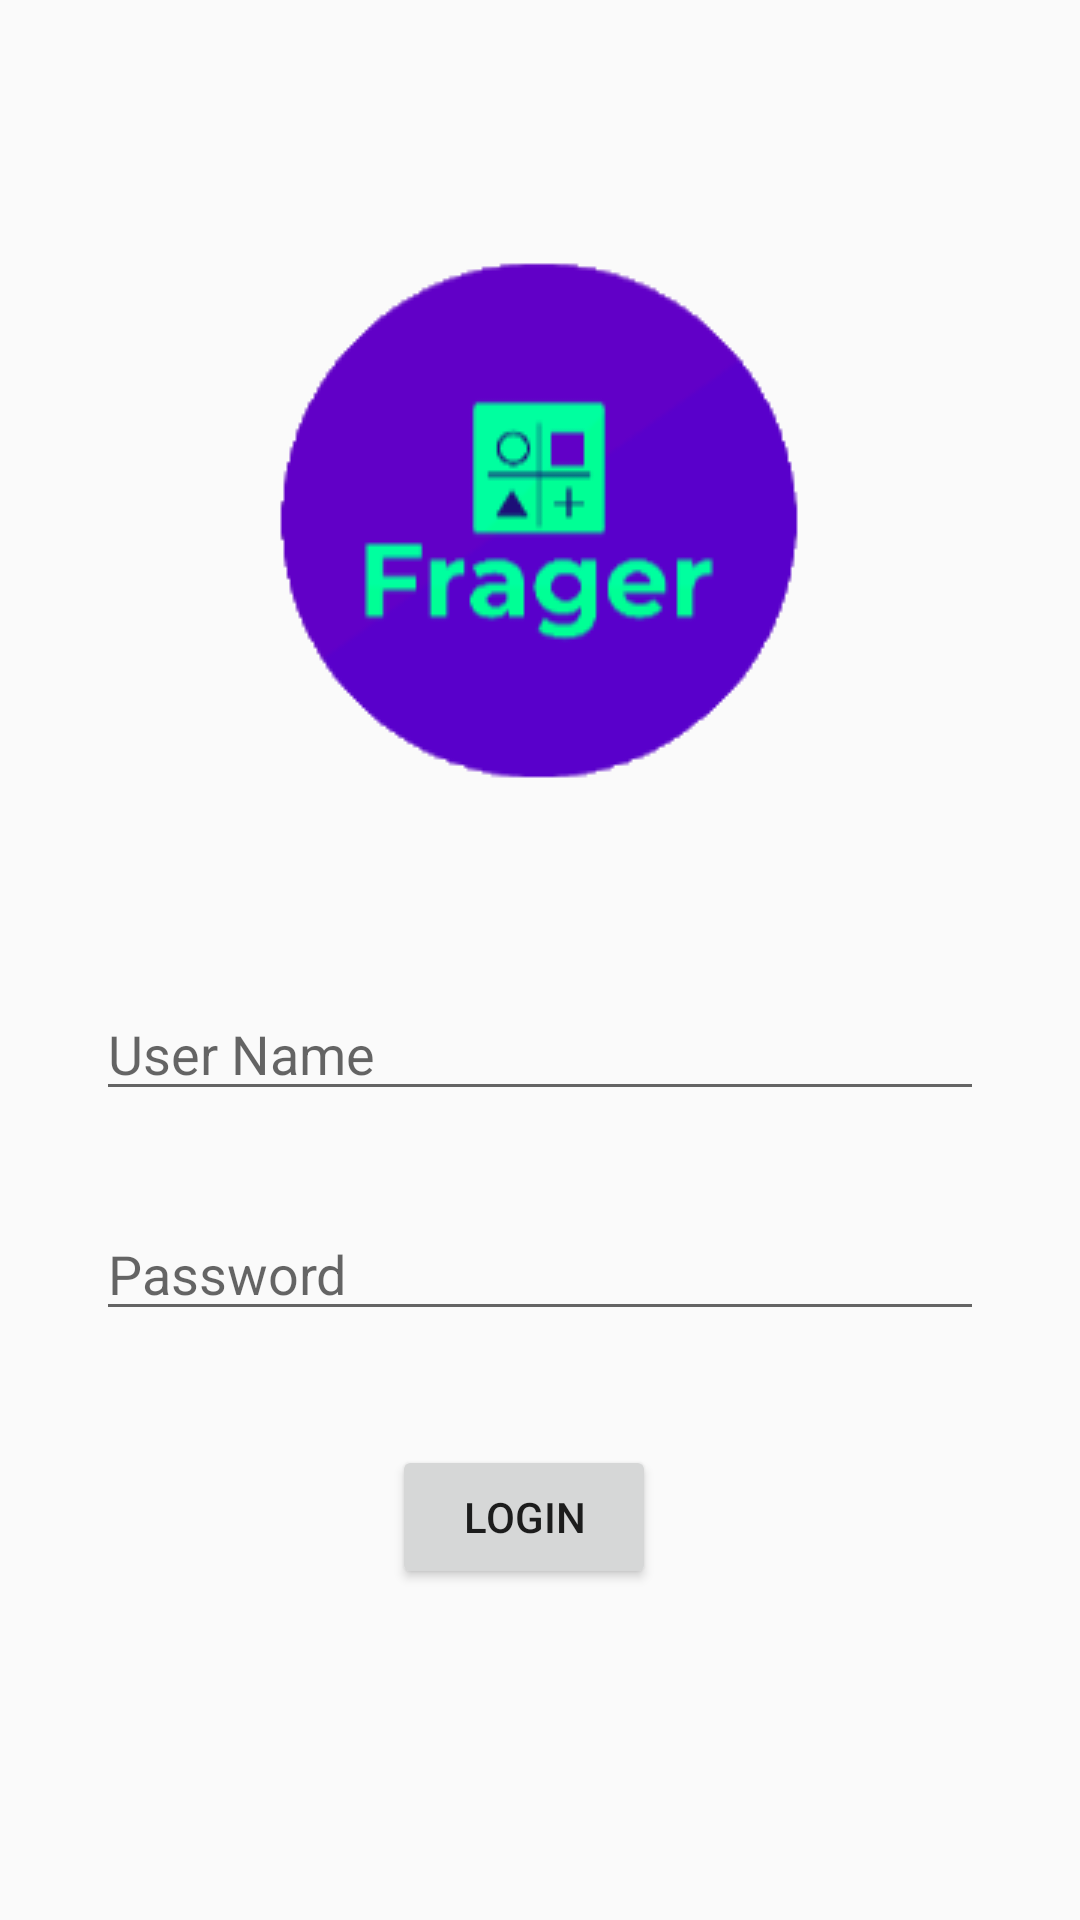

This screen was rendered from an Android layout file. Write that file and the resources it references.
<!-- AndroidManifest.xml: application theme Theme.AppCompat.DayNight.NoActionBar -->
<!-- res/layout/activity_main.xml -->
<?xml version="1.0" encoding="utf-8"?>
<androidx.constraintlayout.widget.ConstraintLayout xmlns:android="http://schemas.android.com/apk/res/android"
    xmlns:app="http://schemas.android.com/apk/res-auto"
    xmlns:tools="http://schemas.android.com/tools"
    android:layout_width="match_parent"
    android:layout_height="match_parent"
    tools:context=".MainActivity">

    <Button
        android:id="@+id/login_b"
        android:layout_width="wrap_content"
        android:layout_height="wrap_content"
        android:layout_marginStart="156dp"
        android:layout_marginLeft="156dp"
        android:layout_marginTop="38dp"
        android:layout_marginEnd="167dp"
        android:layout_marginRight="167dp"
        android:text="Login"
        app:layout_constraintEnd_toEndOf="parent"
        app:layout_constraintStart_toStartOf="parent"
        app:layout_constraintTop_toBottomOf="@+id/editTextTextPassword" />

    <ImageView
        android:id="@+id/imageView"
        android:layout_width="wrap_content"
        android:layout_height="wrap_content"
        android:layout_marginStart="95dp"
        android:layout_marginLeft="95dp"
        android:layout_marginTop="80dp"
        android:layout_marginEnd="95dp"
        android:layout_marginRight="95dp"
        app:layout_constraintEnd_toEndOf="parent"
        app:layout_constraintStart_toStartOf="parent"
        app:layout_constraintTop_toTopOf="parent"
        app:srcCompat="@drawable/logo"
        tools:srcCompat="@drawable/logo" />

    <EditText
        android:id="@+id/editTextTextPassword"
        android:layout_width="match_parent"
        android:layout_height="wrap_content"
        android:layout_marginStart="32dp"
        android:layout_marginLeft="32dp"
        android:layout_marginTop="32dp"
        android:layout_marginEnd="32dp"
        android:layout_marginRight="32dp"
        android:ems="10"
        android:hint="Password"
        android:inputType="textPassword"
        app:layout_constraintEnd_toEndOf="parent"
        app:layout_constraintStart_toStartOf="parent"
        app:layout_constraintTop_toBottomOf="@+id/editTextTextPersonName" />

    <EditText
        android:id="@+id/editTextTextPersonName"
        android:layout_width="match_parent"
        android:layout_height="wrap_content"
        android:layout_marginStart="32dp"
        android:layout_marginLeft="32dp"
        android:layout_marginTop="57dp"
        android:layout_marginEnd="32dp"
        android:layout_marginRight="32dp"
        android:ems="10"
        android:hint="User Name"
        android:inputType="textPersonName"
        app:layout_constraintEnd_toEndOf="parent"
        app:layout_constraintStart_toStartOf="parent"
        app:layout_constraintTop_toBottomOf="@+id/imageView" />

</androidx.constraintlayout.widget.ConstraintLayout>
<!-- resources referenced by this layout -->
<resources>
  <!-- drawable logo: png bitmap (drawable, 7436 bytes) -->
</resources>
